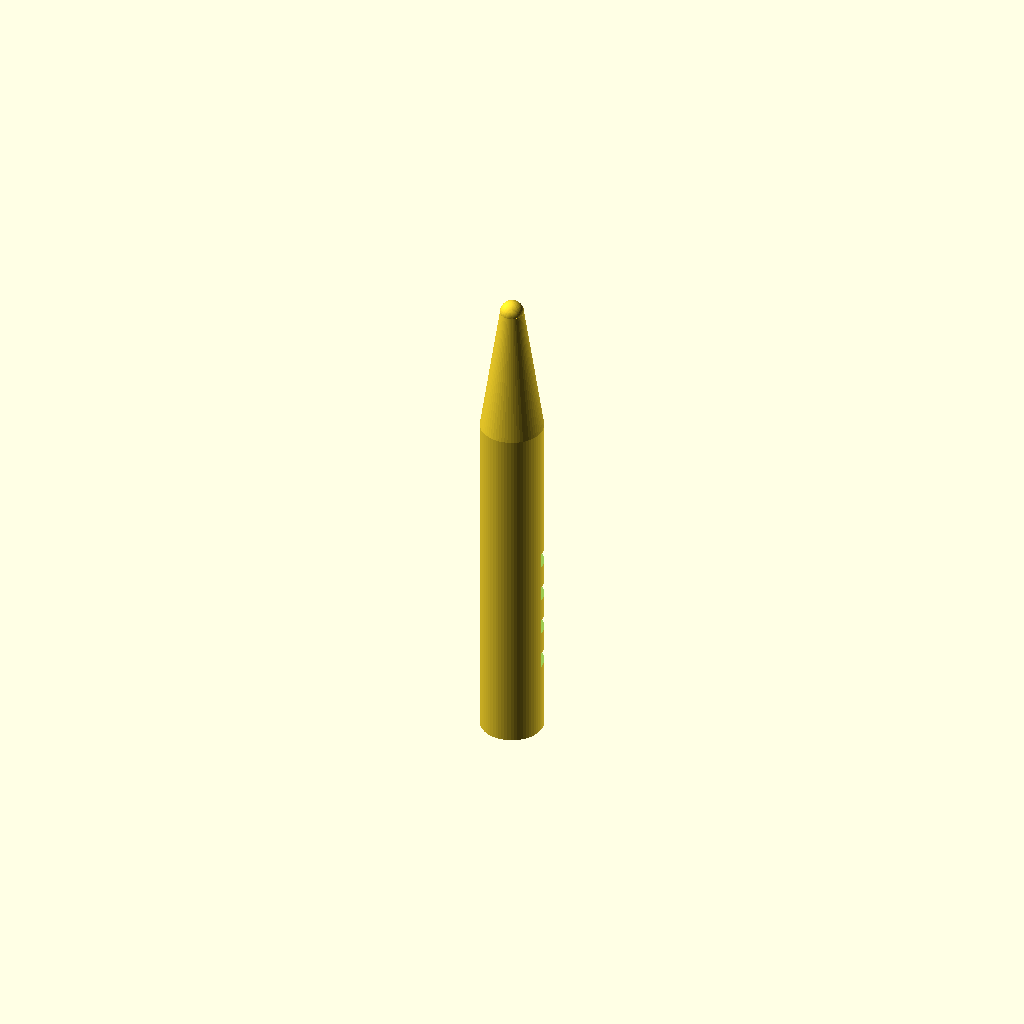
Cell 1: rendered with the file's own defaults.
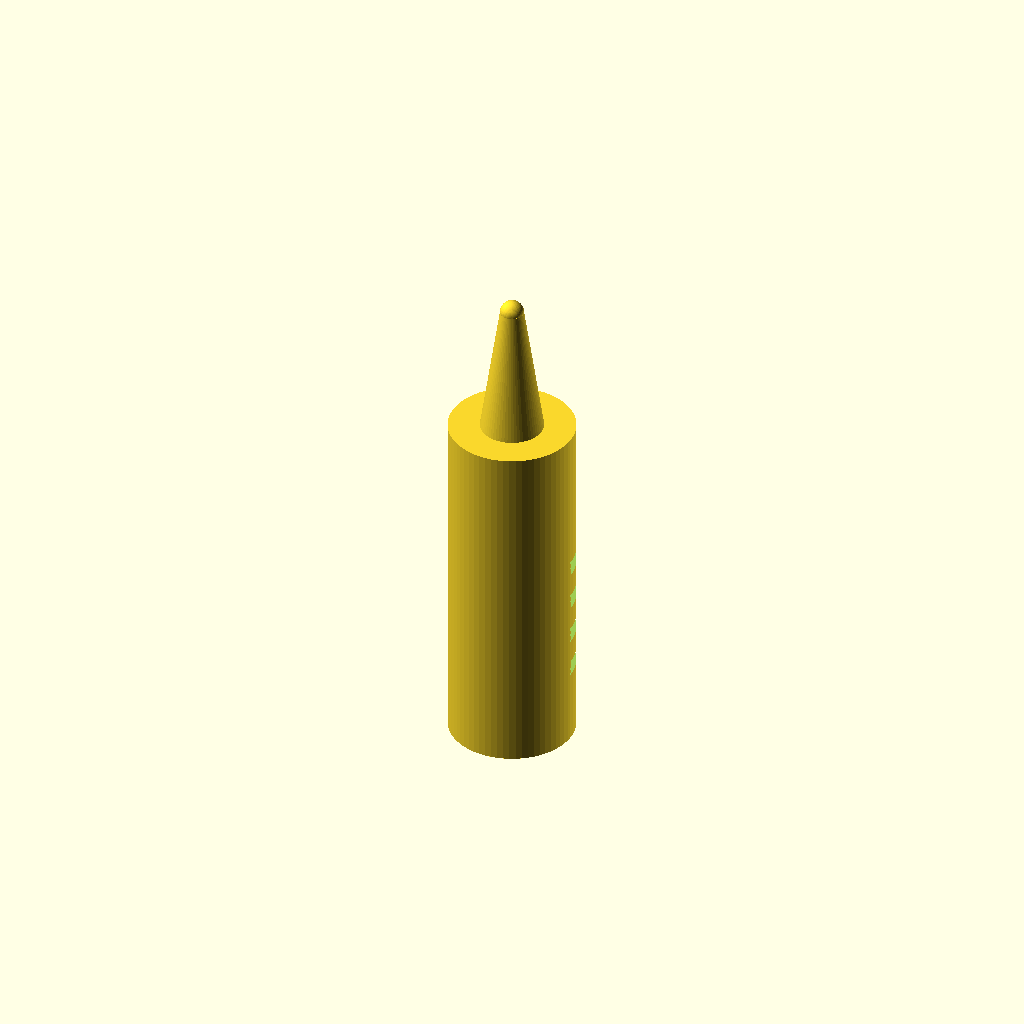
Cell 2: the same model with handle_d = 16.
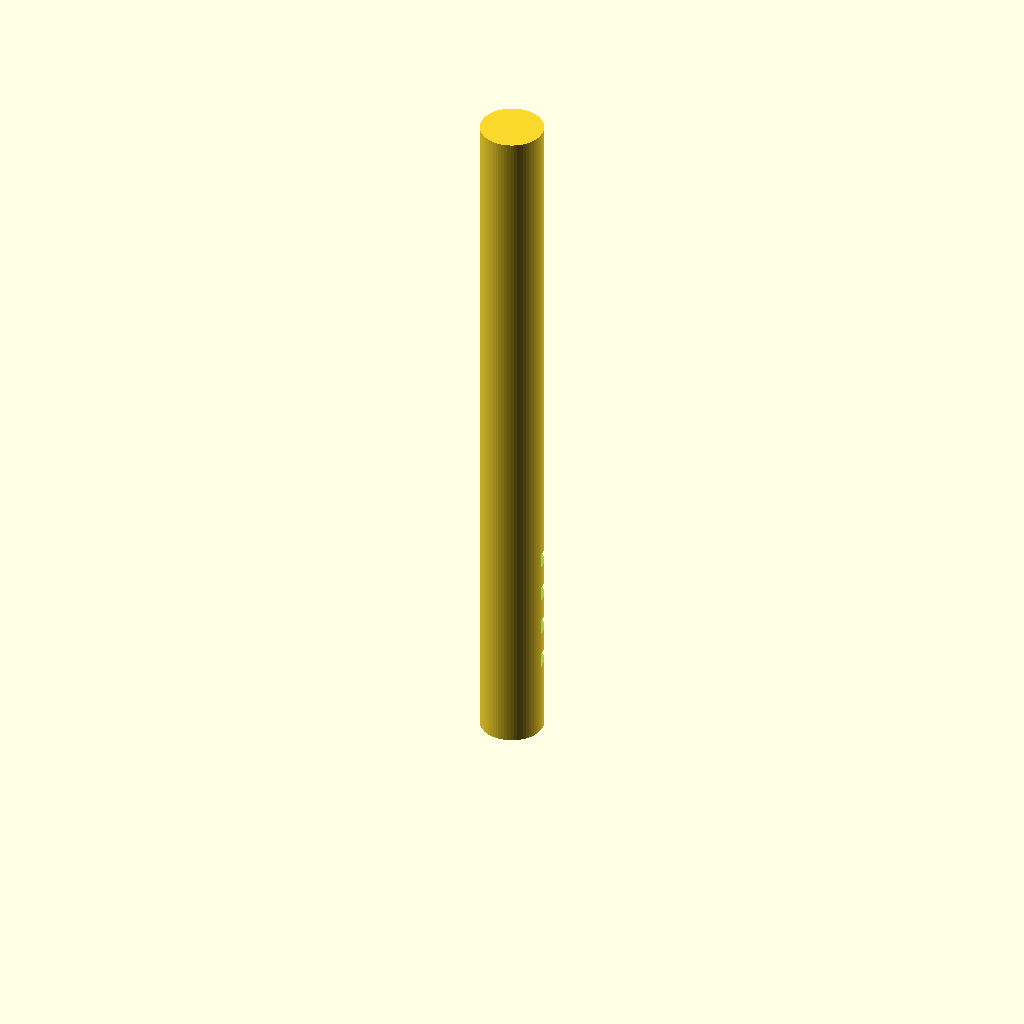
Cell 3 — handle_h set to 90, the other parameters unchanged.
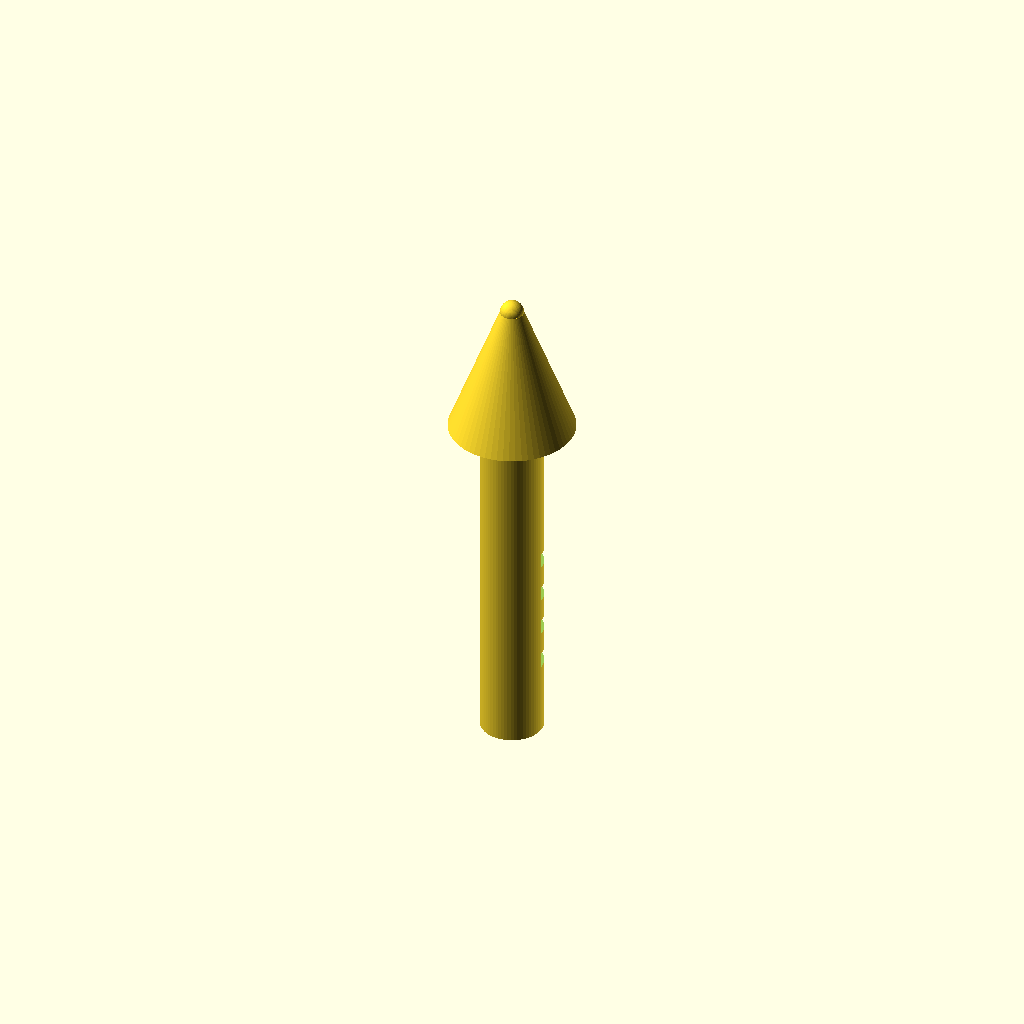
Cell 4 — cone_d_bottom set to 16, the other parameters unchanged.
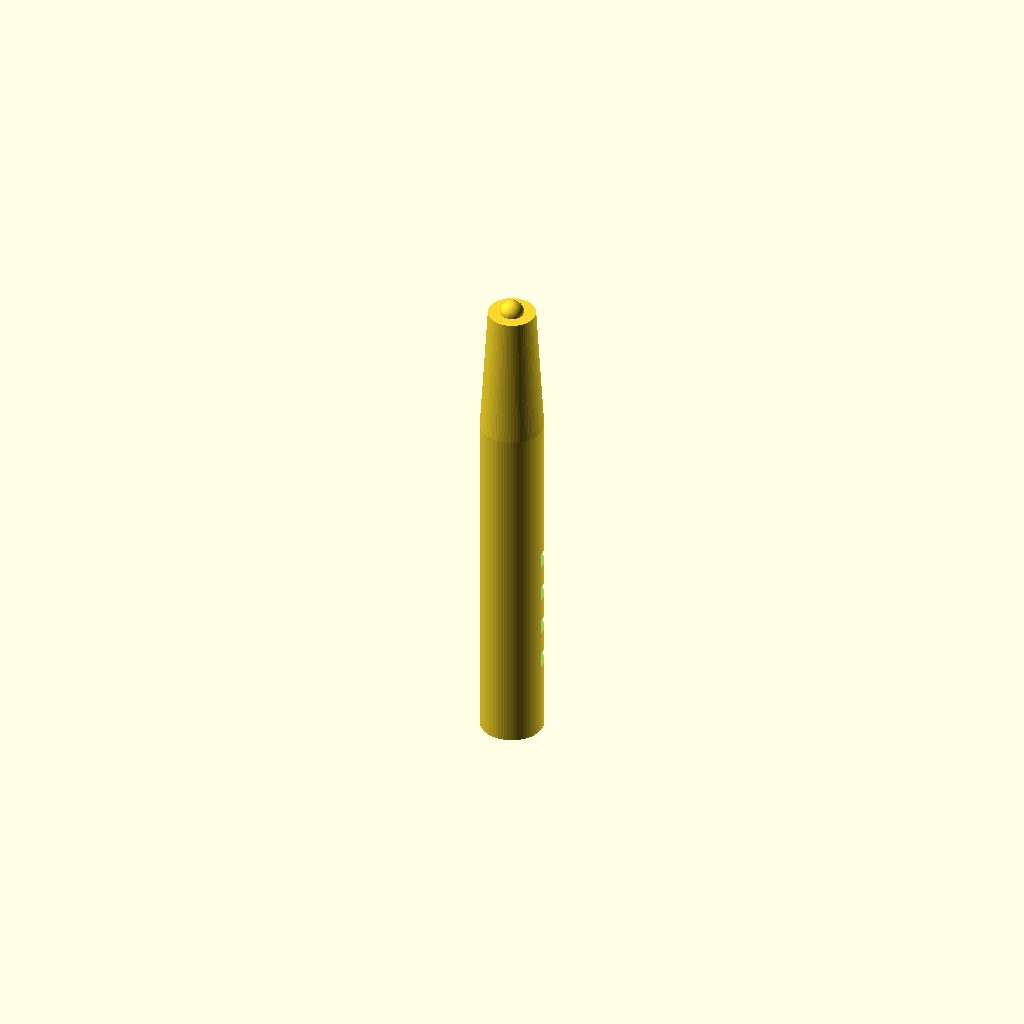
Cell 5 — cone_d_top set to 6, the other parameters unchanged.
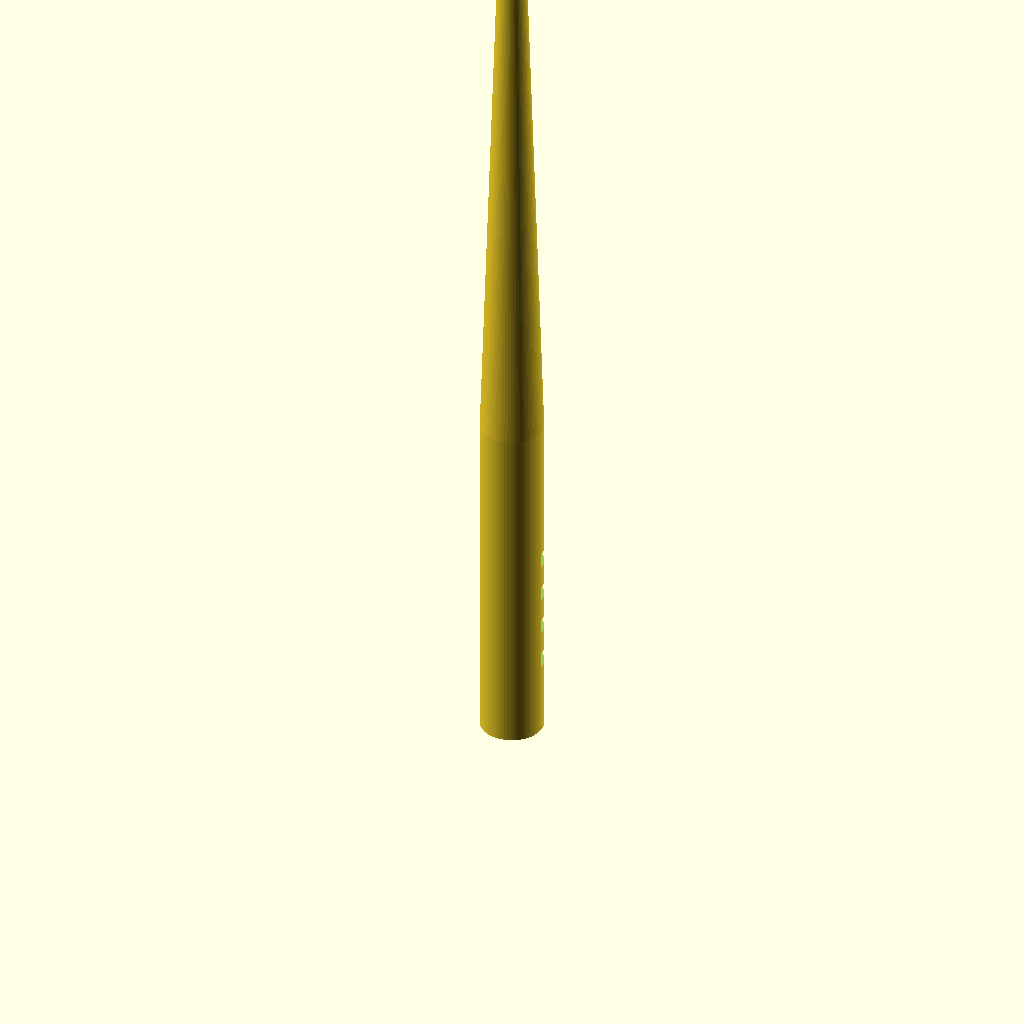
Cell 6 — cone_top_z set to 124, the other parameters unchanged.
All cells are drawn from one camera (rotation 55°, 0°, 25°, orthographic, colour scheme Cornfield), so only the parameter changes between them.
The OpenSCAD source (bench/results/gpu-v11s1-h1-g5/code/scadcoder-v11s1/micropestle_1p5ml_s2_a2.scad):
// Tissue pestle for 1.5 mL microcentrifuge tube
// Print orientation: standing upright on the bed (z = 0)

$fn = 64;

// ---- Dimensions (mm) ----
handle_d      = 8;    // handle diameter
handle_h      = 45;   // handle height (z = 0 to 45)
cone_d_bottom = 8;    // cone diameter at z = 45
cone_d_top    = 3;    // cone diameter at z = 62
cone_top_z    = 62;   // cone tip height
tip_d         = 3;    // rounded tip diameter
tip_cz        = 62;   // tip sphere centre height
groove_w      = 2;    // groove width (Z)
groove_depth  = 1;    // groove depth into handle
groove_z      = [10, 15, 20, 25]; // groove centre heights

eps = 0.5;            // overshoot for clean cuts

// ---- Model ----
difference() {
    union() {
        // Handle
        cylinder(d = handle_d, h = handle_h);
        // Cone
        translate([0, 0, handle_h - 0.01])
            cylinder(d1 = cone_d_bottom, d2 = cone_d_top, h = cone_top_z - handle_h + 0.01);
        // Tip sphere
        translate([0, 0, tip_cz])
            sphere(d = tip_d);
    }
    // Grooves
    for (z = groove_z)
        translate([0, 0, z - eps])
            cube([handle_d, handle_d, groove_w]);
}
Parameter table extracted from the source (name, type, default, range or options):
handle_d: number, default 8
handle_h: number, default 45
cone_d_bottom: number, default 8
cone_d_top: number, default 3
cone_top_z: number, default 62
tip_d: number, default 3
tip_cz: number, default 62
groove_w: number, default 2
groove_depth: number, default 1
groove_z: vector, default [10, 15, 20, 25]
eps: number, default 0.5
